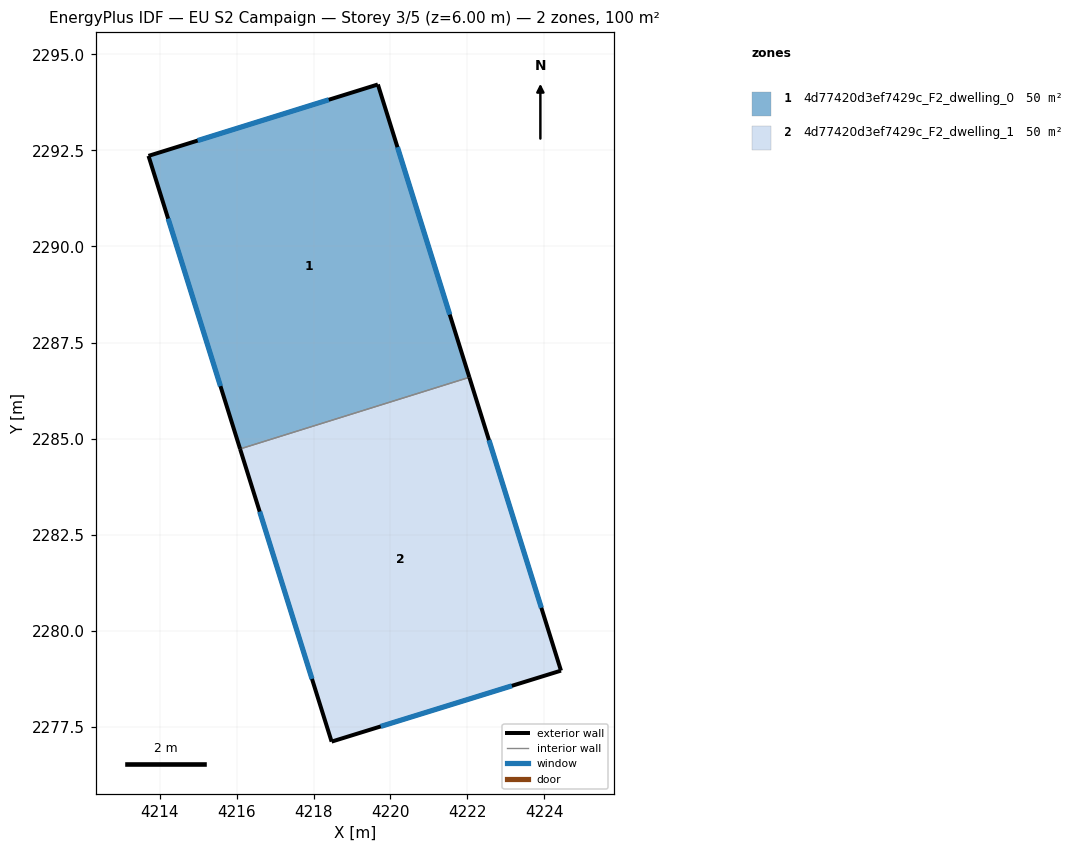
=== STOREY PLAN SPEC (per zone: floor XY polygon, exterior-wall plan segments, windows/doors) ===
zone 1: 4d77420d3ef7429c_F2_dwelling_0  (49.9 m²)
  floor: (4219.67, 2294.21) (4222.05, 2286.60) (4216.09, 2284.73) (4213.70, 2292.36)
  exterior wall: (4213.71, 2292.36) – (4216.09, 2284.73)  [8.0 m]
    window: (4214.22, 2290.72) – (4215.58, 2286.37)  [7.8 m²]
  exterior wall: (4219.67, 2294.21) – (4213.71, 2292.36)  [6.3 m]
    window: (4218.39, 2293.82) – (4214.98, 2292.75)  [6.1 m²]
  exterior wall: (4222.05, 2286.60) – (4219.67, 2294.21)  [8.0 m]
    window: (4221.54, 2288.23) – (4220.18, 2292.58)  [7.8 m²]
  interior walls: 1
zone 2: 4d77420d3ef7429c_F2_dwelling_1  (49.9 m²)
  floor: (4222.05, 2286.60) (4224.44, 2278.96) (4218.47, 2277.12) (4216.09, 2284.73)
  exterior wall: (4224.44, 2278.96) – (4222.05, 2286.60)  [8.0 m]
    window: (4223.93, 2280.60) – (4222.56, 2284.96)  [7.8 m²]
  exterior wall: (4218.47, 2277.12) – (4224.44, 2278.96)  [6.2 m]
    window: (4219.75, 2277.51) – (4223.16, 2278.57)  [6.1 m²]
  exterior wall: (4216.09, 2284.73) – (4218.47, 2277.12)  [8.0 m]
    window: (4216.60, 2283.10) – (4217.96, 2278.75)  [7.8 m²]
  interior walls: 1

=== DERIVED (storey summary) ===
Building: EU S2 Campaign
Storey: 3 of 5  (floor level z = 6.00 m)
Storey gross floor area: 99.8 m²
Zones on this storey: 2
  - 4d77420d3ef7429c_F2_dwelling_0: floor 49.9 m²; exterior wall 22.2 m (66.7 m²); 3 window(s) 21.8 m²; WWR 32.7%
  - 4d77420d3ef7429c_F2_dwelling_1: floor 49.9 m²; exterior wall 22.2 m (66.7 m²); 3 window(s) 21.8 m²; WWR 32.7%
Zone adjacency (shared interzone walls):
  - 4d77420d3ef7429c_F2_dwelling_0 ↔ 4d77420d3ef7429c_F2_dwelling_1